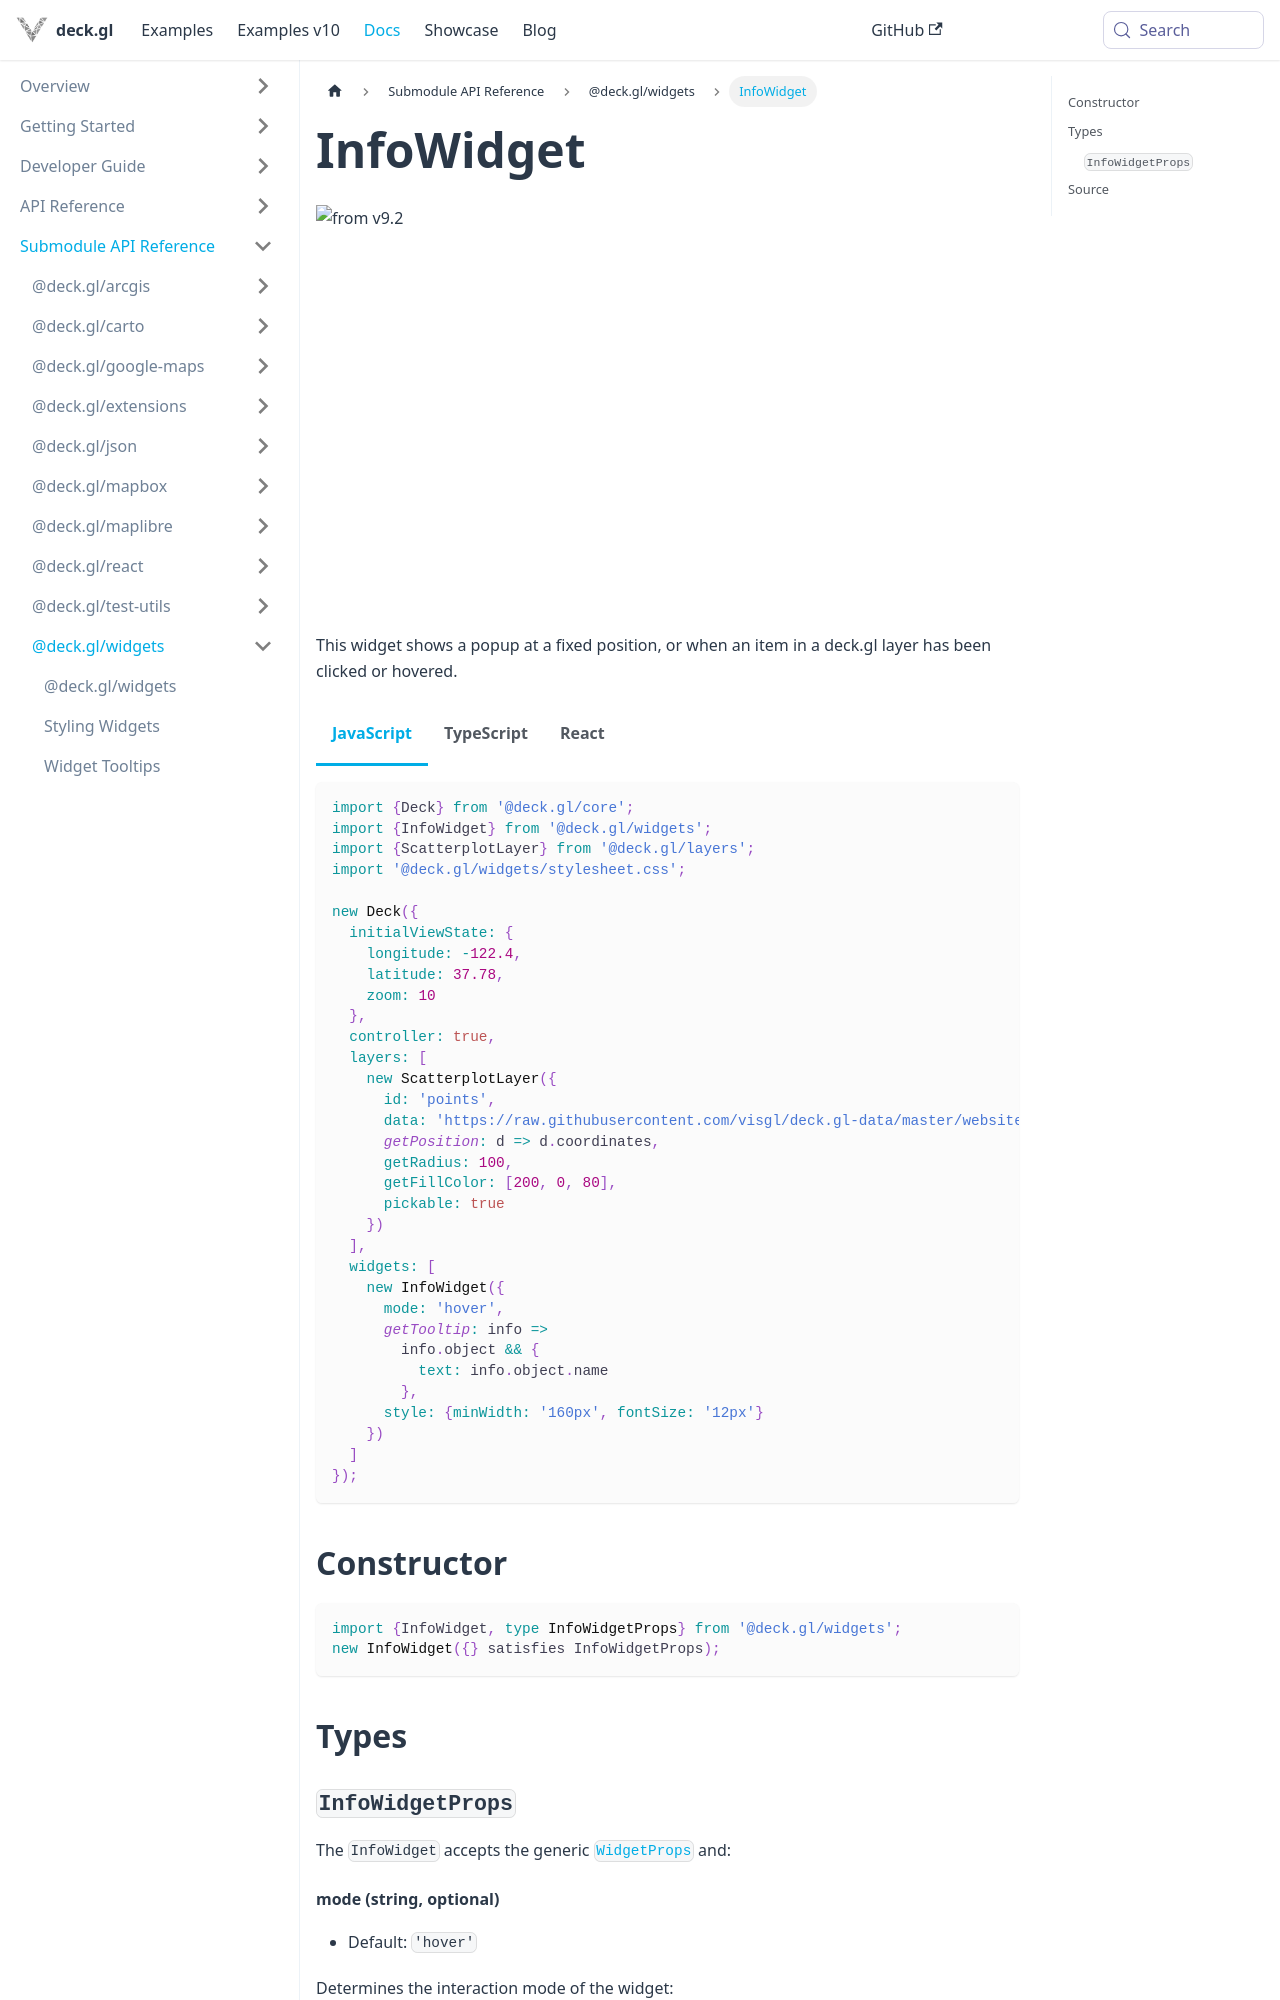

repository: visgl/deck.gl · page: next/docs/api-reference/widgets/info-widget.html · generator: docusaurus


# InfoWidget

<img src="https://img.shields.io/badge/from-v9.2-green.svg?style=flat-square" alt="from v9.2" />

import {InfoWidgetDemo} from '@site/src/doc-demos/widgets';
import Tabs from '@theme/Tabs';
import TabItem from '@theme/TabItem';

<InfoWidgetDemo />

This widget shows a popup at a fixed position, or when an item in a deck.gl layer has been clicked or hovered.

<Tabs groupId="language">
  <TabItem value="js" label="JavaScript">

```js
import {Deck} from '@deck.gl/core';
import {InfoWidget} from '@deck.gl/widgets';
import {ScatterplotLayer} from '@deck.gl/layers';
import '@deck.gl/widgets/stylesheet.css';

new Deck({
  initialViewState: {
    longitude: -122.4,
    latitude: 37.78,
    zoom: 10
  },
  controller: true,
  layers: [
    new ScatterplotLayer({
      id: 'points',
      data: 'https://raw.githubusercontent.com/visgl/deck.gl-data/master/website/bart-stations.json',
      getPosition: d => d.coordinates,
      getRadius: 100,
      getFillColor: [200, 0, 80],
      pickable: true
    })
  ],
  widgets: [
    new InfoWidget({
      mode: 'hover',
      getTooltip: info =>
        info.object && {
          text: info.object.name
        },
      style: {minWidth: '160px', fontSize: '12px'}
    })
  ]
});
```

  </TabItem>
  <TabItem value="ts" label="TypeScript">

```ts
import {Deck, type PickingInfo} from '@deck.gl/core';
import {InfoWidget} from '@deck.gl/widgets';
import {ScatterplotLayer} from '@deck.gl/layers';
import '@deck.gl/widgets/stylesheet.css';

type BartStation = {
  name: string;
  coordinates: [longitude: number, latitude: number];
};

new Deck({
  initialViewState: {
    longitude: -122.4,
    latitude: 37.78,
    zoom: 10
  },
  controller: true,
  layers: [
    new ScatterplotLayer<BartStation>({
      id: 'points',
      data: 'https://raw.githubusercontent.com/visgl/deck.gl-data/master/website/bart-stations.json',
      getPosition: d => d.coordinates,
      getRadius: 100,
      getFillColor: [200, 0, 80],
      pickable: true
    })
  ],
  widgets: [
    new InfoWidget({
      mode: 'hover',
      getTooltip: (info: PickingInfo<BartStation>) =>
        info.object && {
          text: info.object.name
        },
      style: {minWidth: '160px', fontSize: '12px'}
    })
  ]
});
```

  </TabItem>
  <TabItem value="react" label="React">

```tsx
import React, {useCallback} from 'react';
import {DeckGL} from '@deck.gl/react';
import {InfoWidget} from '@deck.gl/react/widgets';
import {ScatterplotLayer} from '@deck.gl/layers';
import type {PickingInfo} from '@deck.gl/core';
import '@deck.gl/widgets/stylesheet.css';

type BartStation = {
  name: string;
  coordinates: [longitude: number, latitude: number];
};
